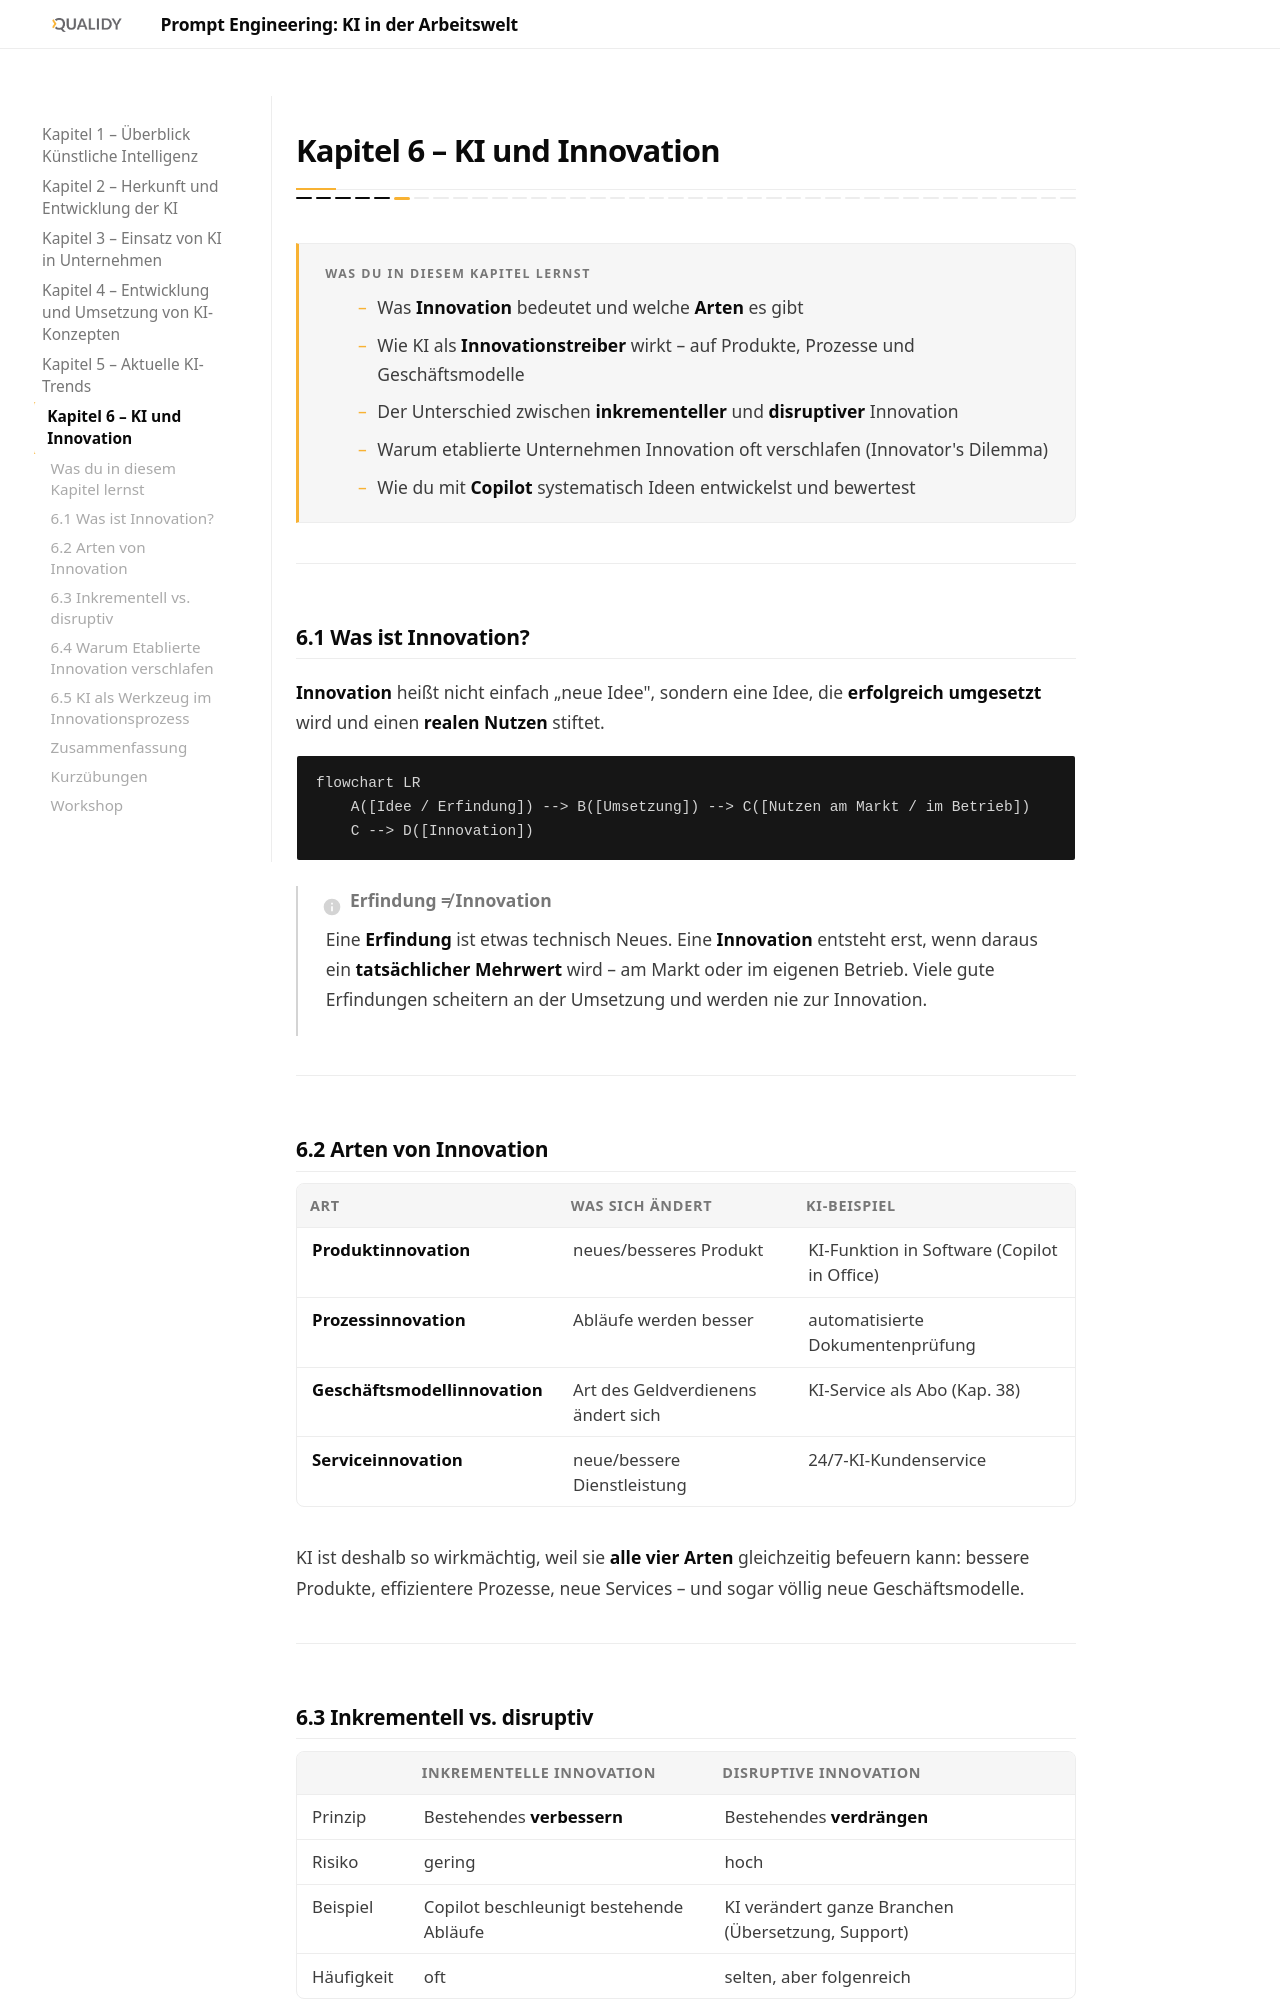

repository: Qualidy/Prompt-Engineering-KI-in-der-Arbeitswelt · page: content/kapitel6/index.html · generator: mkdocs

# Kapitel 6 – KI und Innovation

{{ progress(6) }}

<div class="lernziele" markdown>
<h3>Was du in diesem Kapitel lernst</h3>

- Was **Innovation** bedeutet und welche **Arten** es gibt
- Wie KI als **Innovationstreiber** wirkt – auf Produkte, Prozesse und Geschäftsmodelle
- Der Unterschied zwischen **inkrementeller** und **disruptiver** Innovation
- Warum etablierte Unternehmen Innovation oft verschlafen (Innovator's Dilemma)
- Wie du mit **Copilot** systematisch Ideen entwickelst und bewertest
</div>

---

## 6.1 Was ist Innovation?

**Innovation** heißt nicht einfach „neue Idee", sondern eine Idee, die **erfolgreich umgesetzt** wird und einen **realen Nutzen** stiftet.

```mermaid
flowchart LR
    A([Idee / Erfindung]) --> B([Umsetzung]) --> C([Nutzen am Markt / im Betrieb])
    C --> D([Innovation])
```

!!! info "Erfindung ≠ Innovation"
    Eine **Erfindung** ist etwas technisch Neues. Eine **Innovation** entsteht erst, wenn daraus ein **tatsächlicher Mehrwert** wird – am Markt oder im eigenen Betrieb. Viele gute Erfindungen scheitern an der Umsetzung und werden nie zur Innovation.

---

## 6.2 Arten von Innovation

| Art | Was sich ändert | KI-Beispiel |
|---|---|---|
| **Produktinnovation** | neues/besseres Produkt | KI-Funktion in Software (Copilot in Office) |
| **Prozessinnovation** | Abläufe werden besser | automatisierte Dokumentenprüfung |
| **Geschäftsmodellinnovation** | Art des Geldverdienens ändert sich | KI-Service als Abo (Kap. 38) |
| **Serviceinnovation** | neue/bessere Dienstleistung | 24/7-KI-Kundenservice |

KI ist deshalb so wirkmächtig, weil sie **alle vier Arten** gleichzeitig befeuern kann: bessere Produkte, effizientere Prozesse, neue Services – und sogar völlig neue Geschäftsmodelle.

---
